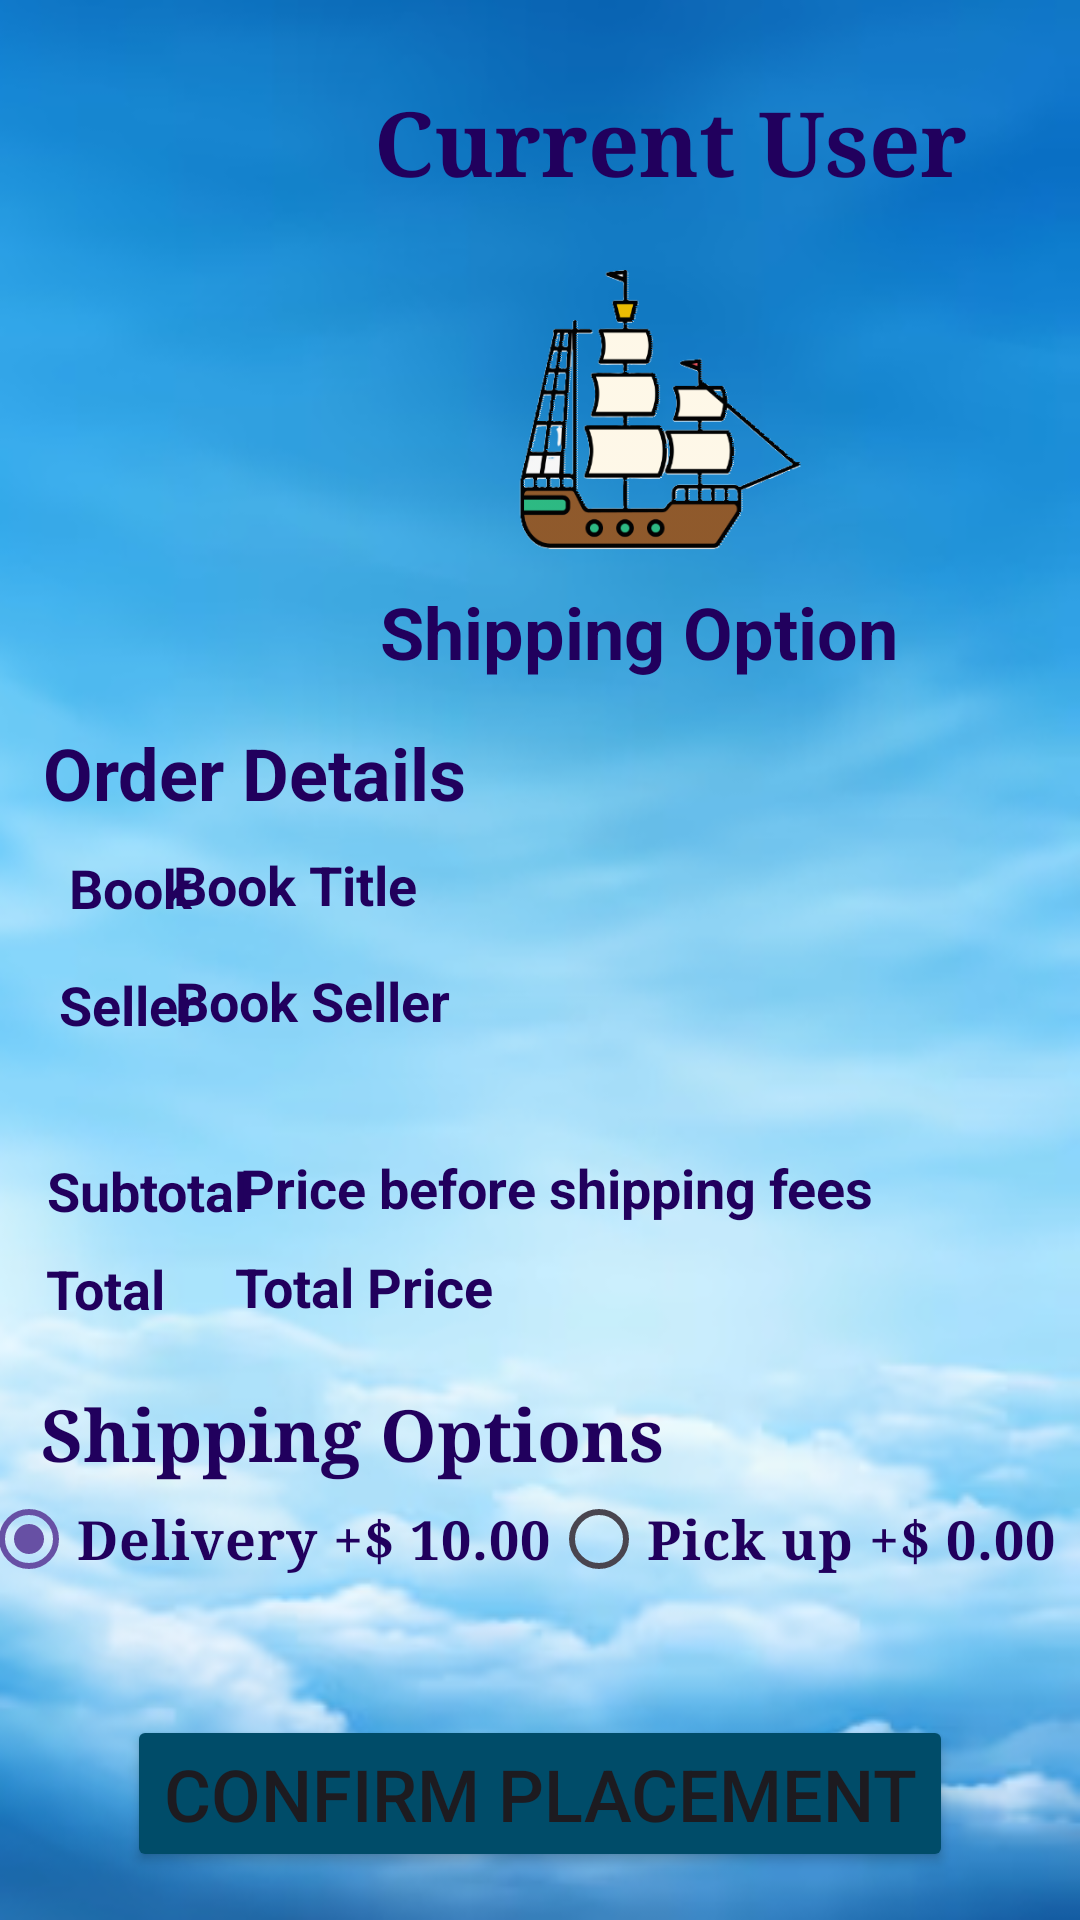

Layout XML and referenced resources for this Android screen:
<!-- AndroidManifest.xml: application theme Theme.TheBookHuntingEagle -->
<!-- res/layout/activity_shipping_options.xml -->
<?xml version="1.0" encoding="utf-8"?>
<androidx.constraintlayout.widget.ConstraintLayout xmlns:android="http://schemas.android.com/apk/res/android"
    xmlns:app="http://schemas.android.com/apk/res-auto"
    xmlns:tools="http://schemas.android.com/tools"
    android:layout_width="match_parent"
    android:layout_height="match_parent"
    android:background="@drawable/background_login5"
    tools:context=".ShippingOptions">

    <TextView
        android:id="@+id/txtShippingUserName"
        android:layout_width="wrap_content"
        android:layout_height="wrap_content"
        android:fontFamily="serif"
        android:text="@string/txtNameCurrentUser"
        android:textColor="?attr/colorOnPrimaryContainer"
        android:textSize="30sp"
        android:textStyle="bold"
        app:layout_constraintBottom_toBottomOf="parent"
        app:layout_constraintEnd_toEndOf="parent"
        app:layout_constraintHorizontal_bias="0.768"
        app:layout_constraintStart_toStartOf="parent"
        app:layout_constraintTop_toTopOf="parent"
        app:layout_constraintVertical_bias="0.045" />

    <TextView
        android:id="@+id/txtShippingSubtotalLabel"
        android:layout_width="wrap_content"
        android:layout_height="wrap_content"
        android:text="@string/txtSubtotal"
        android:textColor="?attr/colorOnPrimaryContainer"
        android:textSize="18sp"
        android:textStyle="bold"
        app:layout_constraintBottom_toBottomOf="parent"
        app:layout_constraintEnd_toEndOf="parent"
        app:layout_constraintHorizontal_bias="0.053"
        app:layout_constraintStart_toStartOf="parent"
        app:layout_constraintTop_toTopOf="parent"
        app:layout_constraintVertical_bias="0.625"
        tools:ignore="TextSizeCheck" />

    <TextView
        android:id="@+id/txtShippingTotalLabel"
        android:layout_width="wrap_content"
        android:layout_height="wrap_content"
        android:text="@string/txtTotalPrice"
        android:textColor="?attr/colorOnPrimaryContainer"
        android:textSize="18sp"
        android:textStyle="bold"
        app:layout_constraintBottom_toBottomOf="parent"
        app:layout_constraintEnd_toEndOf="parent"
        app:layout_constraintHorizontal_bias="0.048"
        app:layout_constraintStart_toStartOf="parent"
        app:layout_constraintTop_toTopOf="parent"
        app:layout_constraintVertical_bias="0.678"
        tools:ignore="TextSizeCheck" />

    <TextView
        android:id="@+id/txtShipping"
        android:layout_width="wrap_content"
        android:layout_height="wrap_content"
        android:fontFamily="serif"
        android:text="@string/txtShipping"
        android:textColor="?attr/colorOnPrimaryContainer"
        android:textSize="24sp"
        android:textStyle="bold"
        app:layout_constraintBottom_toBottomOf="parent"
        app:layout_constraintEnd_toEndOf="parent"
        app:layout_constraintHorizontal_bias="0.089"
        app:layout_constraintStart_toStartOf="parent"
        app:layout_constraintTop_toTopOf="parent"
        app:layout_constraintVertical_bias="0.76" />

    <RadioGroup
        android:id="@+id/rdGroupShipping"
        android:layout_width="364dp"
        android:layout_height="44dp"
        android:layout_marginEnd="10dp"
        android:layout_marginBottom="100dp"
        android:orientation="horizontal"
        app:layout_constraintBottom_toBottomOf="parent"
        app:layout_constraintEnd_toEndOf="parent"
        app:layout_constraintHorizontal_bias="0.489"
        app:layout_constraintStart_toStartOf="parent"
        app:layout_constraintTop_toTopOf="parent"
        app:layout_constraintVertical_bias="0.989">

        <RadioButton
            android:id="@+id/rdShippingDelivery"
            android:layout_width="wrap_content"
            android:layout_height="wrap_content"
            android:checked="true"
            android:fontFamily="serif"
            android:text="@string/rdDelivery"
            android:textColor="?attr/colorOnPrimaryContainer"
            android:textSize="18sp"
            android:textStyle="bold"
            tools:ignore="VisualLintBounds,TouchTargetSizeCheck"
            tools:layout_editor_absoluteX="16dp"
            tools:layout_editor_absoluteY="551dp" />

        <RadioButton
            android:id="@+id/rdShippingPickup"
            android:layout_width="172dp"
            android:layout_height="45dp"
            android:fontFamily="serif"
            android:text="@string/rdPickup"
            android:textColor="?attr/colorOnPrimaryContainer"
            android:textSize="18sp"
            android:textStyle="bold"
            tools:ignore="TextSizeCheck,VisualLintBounds,TouchTargetSizeCheck" />

    </RadioGroup>

    <TextView
        android:id="@+id/txtShippingOrder"
        android:layout_width="wrap_content"
        android:layout_height="wrap_content"
        android:text="@string/txtShippingOrder"
        android:textColor="?attr/colorOnPrimaryContainer"
        android:textSize="24sp"
        android:textStyle="bold"
        app:layout_constraintBottom_toBottomOf="parent"
        app:layout_constraintEnd_toEndOf="parent"
        app:layout_constraintHorizontal_bias="0.066"
        app:layout_constraintStart_toStartOf="parent"
        app:layout_constraintTop_toTopOf="parent"
        app:layout_constraintVertical_bias="0.397" />

    <ImageView
        android:id="@+id/imageView"
        android:layout_width="106dp"
        android:layout_height="98dp"
        android:contentDescription="@string/imgShipping"
        app:layout_constraintBottom_toBottomOf="parent"
        app:layout_constraintEnd_toEndOf="parent"
        app:layout_constraintHorizontal_bias="0.659"
        app:layout_constraintStart_toStartOf="parent"
        app:layout_constraintTop_toTopOf="parent"
        app:layout_constraintVertical_bias="0.162"
        app:srcCompat="@drawable/shipping" />

    <TextView
        android:id="@+id/txtAddDelivery"
        android:layout_width="wrap_content"
        android:layout_height="wrap_content"
        android:text="@string/txtAddDelivery"
        android:textColor="?attr/colorOnPrimaryContainer"
        android:textSize="24sp"
        android:textStyle="bold"
        app:layout_constraintBottom_toBottomOf="parent"
        app:layout_constraintEnd_toEndOf="parent"
        app:layout_constraintHorizontal_bias="0.676"
        app:layout_constraintStart_toStartOf="parent"
        app:layout_constraintTop_toTopOf="parent"
        app:layout_constraintVertical_bias="0.32" />

    <Button
        android:id="@+id/btnCreateOrder"
        android:layout_width="wrap_content"
        android:layout_height="wrap_content"
        android:backgroundTint="@color/material_dynamic_primary30"
        android:text="@string/btnCreateOrder"
        android:textSize="24sp"
        app:layout_constraintBottom_toBottomOf="parent"
        app:layout_constraintEnd_toEndOf="parent"
        app:layout_constraintStart_toStartOf="parent"
        app:layout_constraintTop_toTopOf="parent"
        app:layout_constraintVertical_bias="0.973" />

    <TextView
        android:id="@+id/txtBookShipped"
        android:layout_width="wrap_content"
        android:layout_height="wrap_content"
        android:text="Book"
        android:textColor="?attr/colorOnPrimaryContainer"
        android:textSize="18sp"
        android:textStyle="bold"
        app:layout_constraintBottom_toBottomOf="parent"
        app:layout_constraintEnd_toEndOf="parent"
        app:layout_constraintHorizontal_bias="0.072"
        app:layout_constraintStart_toStartOf="parent"
        app:layout_constraintTop_toTopOf="parent"
        app:layout_constraintVertical_bias="0.461"
        tools:ignore="TextSizeCheck" />

    <TextView
        android:id="@+id/txtShippedBookTitle"
        android:layout_width="281dp"
        android:layout_height="wrap_content"
        android:text="Book Title"
        android:textColor="?attr/colorOnPrimaryContainer"
        android:textSize="18sp"
        android:textStyle="bold"
        app:layout_constraintBottom_toBottomOf="parent"
        app:layout_constraintEnd_toEndOf="parent"
        app:layout_constraintHorizontal_bias="0.73"
        app:layout_constraintStart_toStartOf="parent"
        app:layout_constraintTop_toTopOf="parent"
        app:layout_constraintVertical_bias="0.459"
        tools:ignore="TextSizeCheck"
        tools:textAlignment="textStart" />

    <TextView
        android:id="@+id/txtShippingSubtotalValue"
        android:layout_width="246dp"
        android:layout_height="wrap_content"
        android:text="@string/txtSubtotalValue"
        android:textColor="?attr/colorOnPrimaryContainer"
        android:textSize="18sp"
        android:textStyle="bold"
        app:layout_constraintBottom_toBottomOf="parent"
        app:layout_constraintEnd_toEndOf="parent"
        app:layout_constraintHorizontal_bias="0.703"
        app:layout_constraintStart_toStartOf="parent"
        app:layout_constraintTop_toTopOf="parent"
        app:layout_constraintVertical_bias="0.623"
        tools:ignore="TextSizeCheck" />

    <TextView
        android:id="@+id/txtShippingTotalValue"
        android:layout_width="248dp"
        android:layout_height="wrap_content"
        android:text="Total Price"
        android:textColor="?attr/colorOnPrimaryContainer"
        android:textSize="18sp"
        android:textStyle="bold"
        app:layout_constraintBottom_toBottomOf="parent"
        app:layout_constraintEnd_toEndOf="parent"
        app:layout_constraintHorizontal_bias="0.699"
        app:layout_constraintStart_toStartOf="parent"
        app:layout_constraintTop_toTopOf="parent"
        app:layout_constraintVertical_bias="0.677"
        tools:ignore="TextSizeCheck" />

    <ImageView
        android:id="@+id/imgShippingUserAvatar"
        android:layout_width="115dp"
        android:layout_height="120dp"
        android:contentDescription="@string/imgCurrentUser"
        app:layout_constraintBottom_toBottomOf="parent"
        app:layout_constraintEnd_toEndOf="parent"
        app:layout_constraintHorizontal_bias="0.087"
        app:layout_constraintStart_toStartOf="parent"
        app:layout_constraintTop_toTopOf="parent"
        app:layout_constraintVertical_bias="0.128"
        tools:ignore="ImageContrastCheck"
        tools:srcCompat="@tools:sample/avatars" />

    <TextView
        android:id="@+id/txtShippedBookSeller"
        android:layout_width="276dp"
        android:layout_height="wrap_content"
        android:text="Book Seller"
        android:textAlignment="textStart"
        android:textColor="?attr/colorOnPrimaryContainer"
        android:textSize="18sp"
        android:textStyle="bold"
        app:layout_constraintBottom_toBottomOf="parent"
        app:layout_constraintEnd_toEndOf="parent"
        app:layout_constraintHorizontal_bias="0.696"
        app:layout_constraintStart_toStartOf="parent"
        app:layout_constraintTop_toTopOf="parent"
        app:layout_constraintVertical_bias="0.522" />

    <TextView
        android:id="@+id/txtSellerShipped"
        android:layout_width="wrap_content"
        android:layout_height="wrap_content"
        android:text="Seller"
        android:textColor="?attr/colorOnPrimaryContainer"
        android:textSize="18sp"
        android:textStyle="bold"
        app:layout_constraintBottom_toBottomOf="parent"
        app:layout_constraintEnd_toEndOf="parent"
        app:layout_constraintHorizontal_bias="0.063"
        app:layout_constraintStart_toStartOf="parent"
        app:layout_constraintTop_toTopOf="parent"
        app:layout_constraintVertical_bias="0.524" />

</androidx.constraintlayout.widget.ConstraintLayout>
<!-- resources referenced by this layout -->
<resources>
  <!-- drawable background_login5: png bitmap (drawable, 148369 bytes) -->
  <!-- drawable shipping: png bitmap (drawable, 33721 bytes) -->
  <string name="btnCreateOrder">Confirm Placement</string>
  <string name="imgCurrentUser">User\'s avatar</string>
  <string name="imgShipping">ship</string>
  <string name="rdDelivery">Delivery +$ 10.00</string>
  <string name="rdPickup">Pick up +$ 0.00</string>
  <string name="txtAddDelivery">Shipping Option</string>
  <string name="txtNameCurrentUser">Current User</string>
  <string name="txtShipping">Shipping Options</string>
  <string name="txtShippingOrder">Order Details</string>
  <string name="txtSubtotal">Subtotal</string>
  <string name="txtSubtotalValue">Price before shipping fees</string>
  <string name="txtTotalPrice">Total</string>
  <style name="Theme.TheBookHuntingEagle" parent="Base.Theme.TheBookHuntingEagle" />
  <style name="Base.Theme.TheBookHuntingEagle" parent="Theme.Material3.DayNight.NoActionBar">
          
          
      </style>
</resources>
